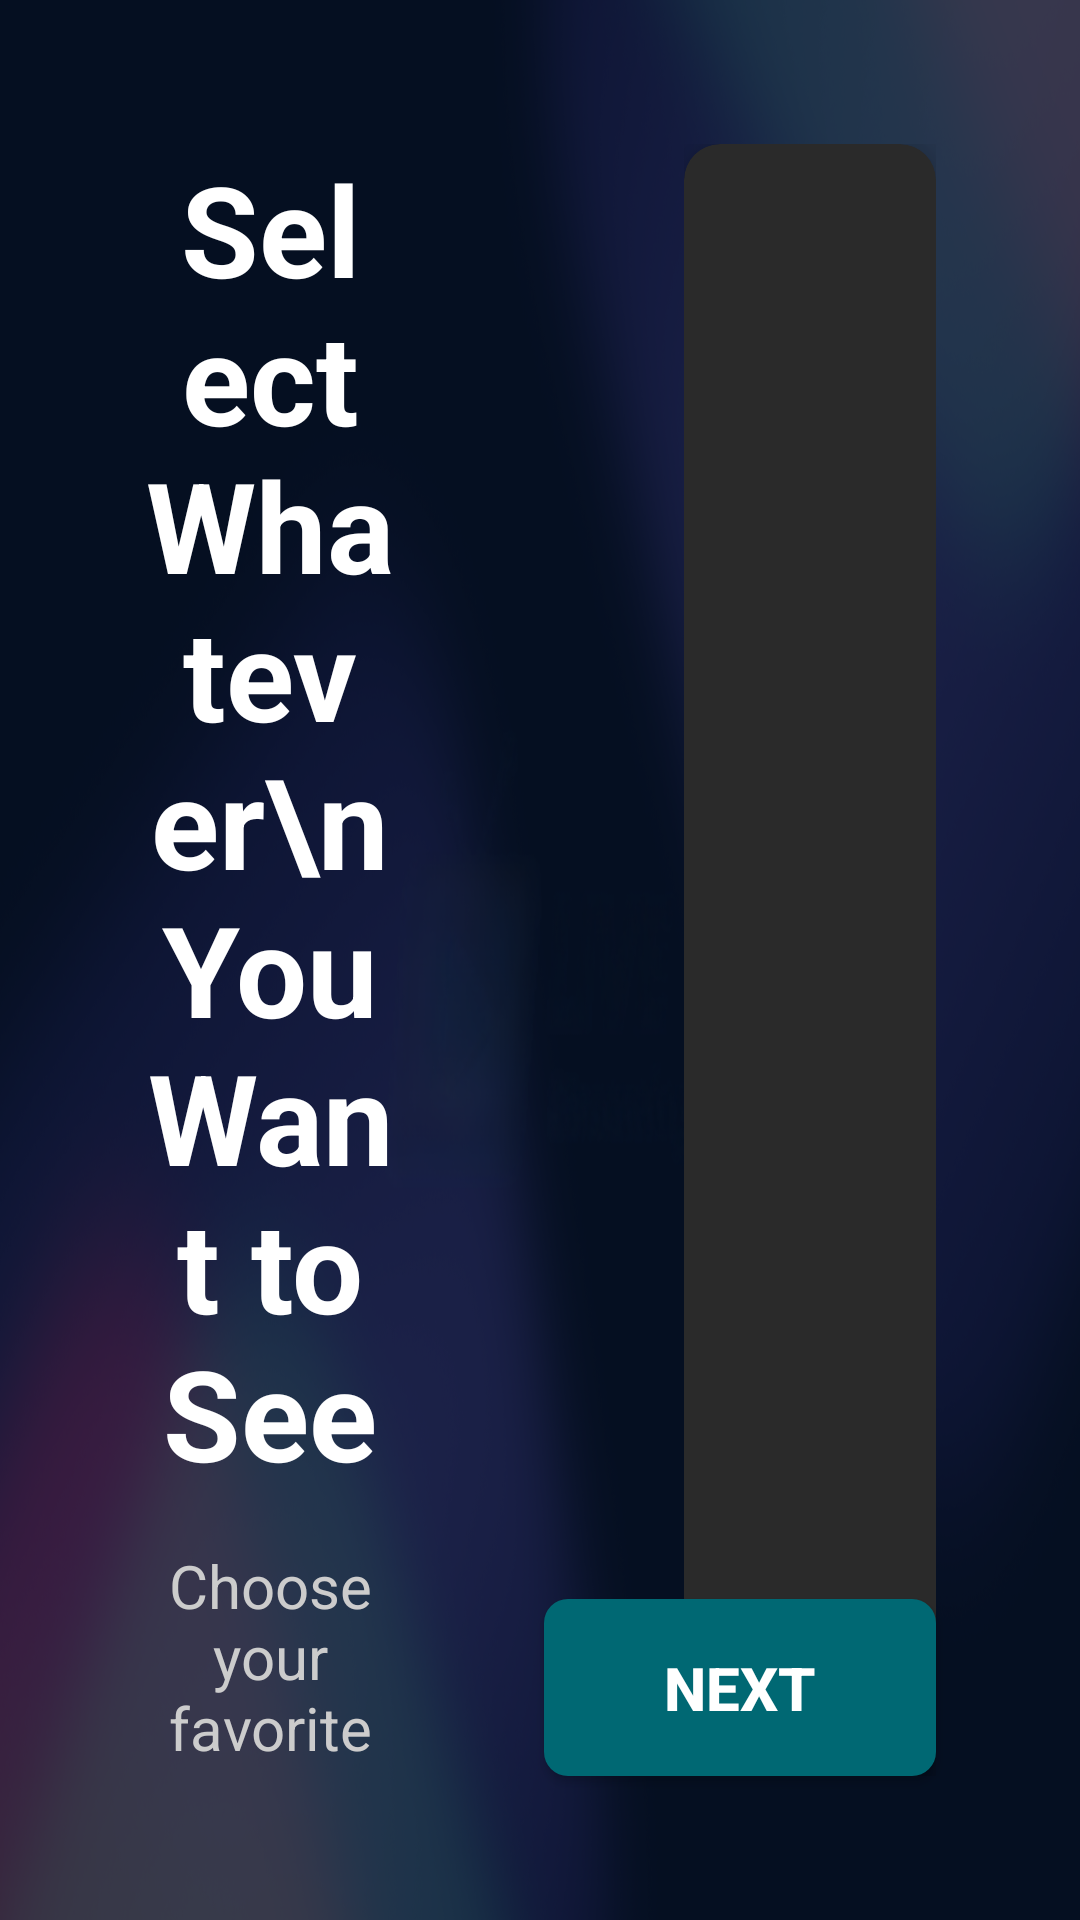

Here is an Android app screen rendered from its layout file. Give the layout XML and the strings, colors and styles it references.
<!-- AndroidManifest.xml: application theme Theme.LiveStreamingTV -->
<!-- res/layout/fragment_preference_selection.xml -->
<?xml version="1.0" encoding="utf-8"?>
<FrameLayout xmlns:android="http://schemas.android.com/apk/res/android"
    xmlns:app="http://schemas.android.com/apk/res-auto"
    xmlns:tools="http://schemas.android.com/tools"
    android:layout_width="match_parent"
    android:layout_height="match_parent"
    android:background="@color/onboarding_background"
    tools:context=".ui.preference.PreferenceSelectionFragment">

    <LinearLayout
        android:layout_width="match_parent"
        android:layout_height="match_parent"
        android:orientation="horizontal"
        android:weightSum="2">

        
        <LinearLayout
            android:layout_width="0dp"
            android:layout_height="match_parent"
            android:layout_weight="1"
            android:gravity="center"
            android:orientation="vertical"
            android:padding="48dp">

            <TextView
                android:id="@+id/tv_title"
                android:layout_width="wrap_content"
                android:layout_height="wrap_content"
                android:gravity="center"
                android:text="Select Whatever\nYou Want to See"
                android:textColor="#FFFFFF"
                android:textSize="42sp"
                android:textStyle="bold" />

            <TextView
                android:id="@+id/tv_description"
                android:layout_width="wrap_content"
                android:layout_height="wrap_content"
                android:layout_marginTop="16dp"
                android:gravity="center"
                android:text="Choose your favorite genres"
                android:textColor="#CCCCCC"
                android:textSize="20sp" />

        </LinearLayout>

        
        <FrameLayout
            android:layout_width="0dp"
            android:layout_height="match_parent"
            android:layout_weight="1"
            android:padding="48dp">

            <androidx.cardview.widget.CardView
                android:layout_width="match_parent"
                android:layout_height="match_parent"
                app:cardBackgroundColor="#2a2a2a"
                app:cardCornerRadius="12dp"
                app:cardElevation="8dp">

                <androidx.recyclerview.widget.RecyclerView
                    android:id="@+id/rv_genres"
                    android:layout_width="match_parent"
                    android:layout_height="match_parent"
                    android:clipToPadding="false"
                    android:padding="24dp" />

            </androidx.cardview.widget.CardView>

        </FrameLayout>

    </LinearLayout>

    
    <Button
        android:id="@+id/btn_next"
        android:layout_width="wrap_content"
        android:layout_height="wrap_content"
        android:layout_gravity="bottom|end"
        android:layout_margin="48dp"
        android:background="@drawable/button_background"
        android:paddingStart="40dp"
        android:paddingTop="16dp"
        android:paddingEnd="40dp"
        android:paddingBottom="16dp"
        android:text="Next"
        android:textColor="#FFFFFF"
        android:textSize="20sp"
        android:textStyle="bold" />

</FrameLayout>
<!-- resources referenced by this layout -->
<resources>
  <!-- drawable button_background (drawable) -->
  <?xml version="1.0" encoding="utf-8"?>
  <selector xmlns:android="http://schemas.android.com/apk/res/android">
      <item android:state_focused="true">
          <shape android:shape="rectangle">
              <solid android:color="@color/onboarding_accent" />
              <corners android:radius="8dp" />
          </shape>
      </item>
      <item android:state_pressed="true">
          <shape android:shape="rectangle">
              <solid android:color="#007a87" />
              <corners android:radius="8dp" />
          </shape>
      </item>
      <item>
          <shape android:shape="rectangle">
              <solid android:color="#006873" />
              <corners android:radius="8dp" />
          </shape>
      </item>
  </selector>
  <style name="Theme.LiveStreamingTV" parent="Theme.Material3.DayNight.NoActionBar">
          
          <item name="android:windowBackground">@drawable/background_tv</item>
  
      </style>
  <!-- drawable background_tv: png bitmap (drawable, 769512 bytes) -->
</resources>
